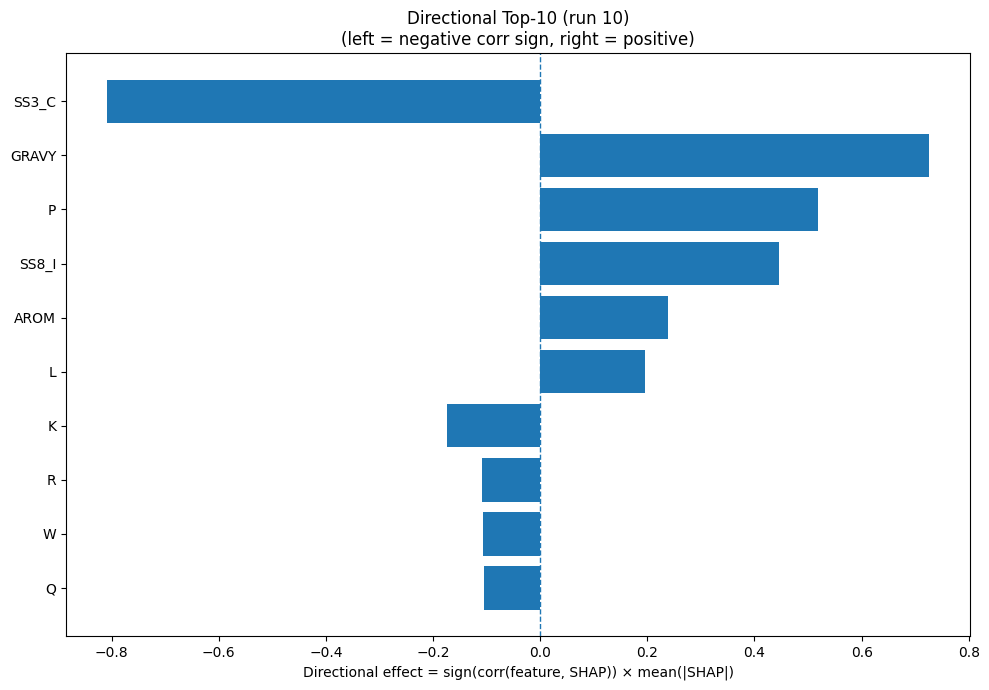

Values plotted in this chart, from the file beside it:
Index, Feature, CorrSign, MeanAbsSHAP, DirectionalEffect
22, SS3_C, -1.0, 0.8083, -0.8083
32, GRAVY, 1.0, 0.7261, 0.7261
12, P, 1.0, 0.5193, 0.5193
26, SS8_I, 1.0, 0.4463, 0.4463
33, AROM, 1.0, 0.239, 0.239
9, L, 1.0, 0.1947, 0.1947
8, K, -1.0, 0.1745, -0.1745
14, R, -1.0, 0.1086, -0.1086
18, W, -1.0, 0.1074, -0.1074
13, Q, -1.0, 0.1055, -0.1055
31, ASA, -1.0, 0.1039, -0.1039
10, M, -1.0, 0.09405, -0.09405
2, D, -1.0, 0.08489, -0.08489
0, A, -1.0, 0.08394, -0.08394
23, SS8_H, 1.0, 0.08124, 0.08124
1, C, -1.0, 0.07776, -0.07776
6, H, -1.0, 0.05633, -0.05633
27, SS8_B, 1.0, 0.05518, 0.05518
15, S, -1.0, 0.05079, -0.05079
20, SS3_H, 1.0, 0.0496, 0.0496
4, F, -1.0, 0.04936, -0.04936
3, E, -1.0, 0.04702, -0.04702
16, T, 1.0, 0.04279, 0.04279
25, SS8_G, 1.0, 0.03956, 0.03956
5, G, 1.0, 0.03362, 0.03362
11, N, 1.0, 0.03288, 0.03288
30, SS8_-, -1.0, 0.03205, -0.03205
24, SS8_E, -1.0, 0.01967, -0.01967
7, I, 1.0, 0.01928, 0.01928
21, SS3_E, -1.0, 0.01645, -0.01645
19, Y, -1.0, 0.008705, -0.008705
17, V, -1.0, 0.008488, -0.008488
29, SS8_S, 1.0, 0.001834, 0.001834
28, SS8_T, -1.0, 0.00183, -0.00183
